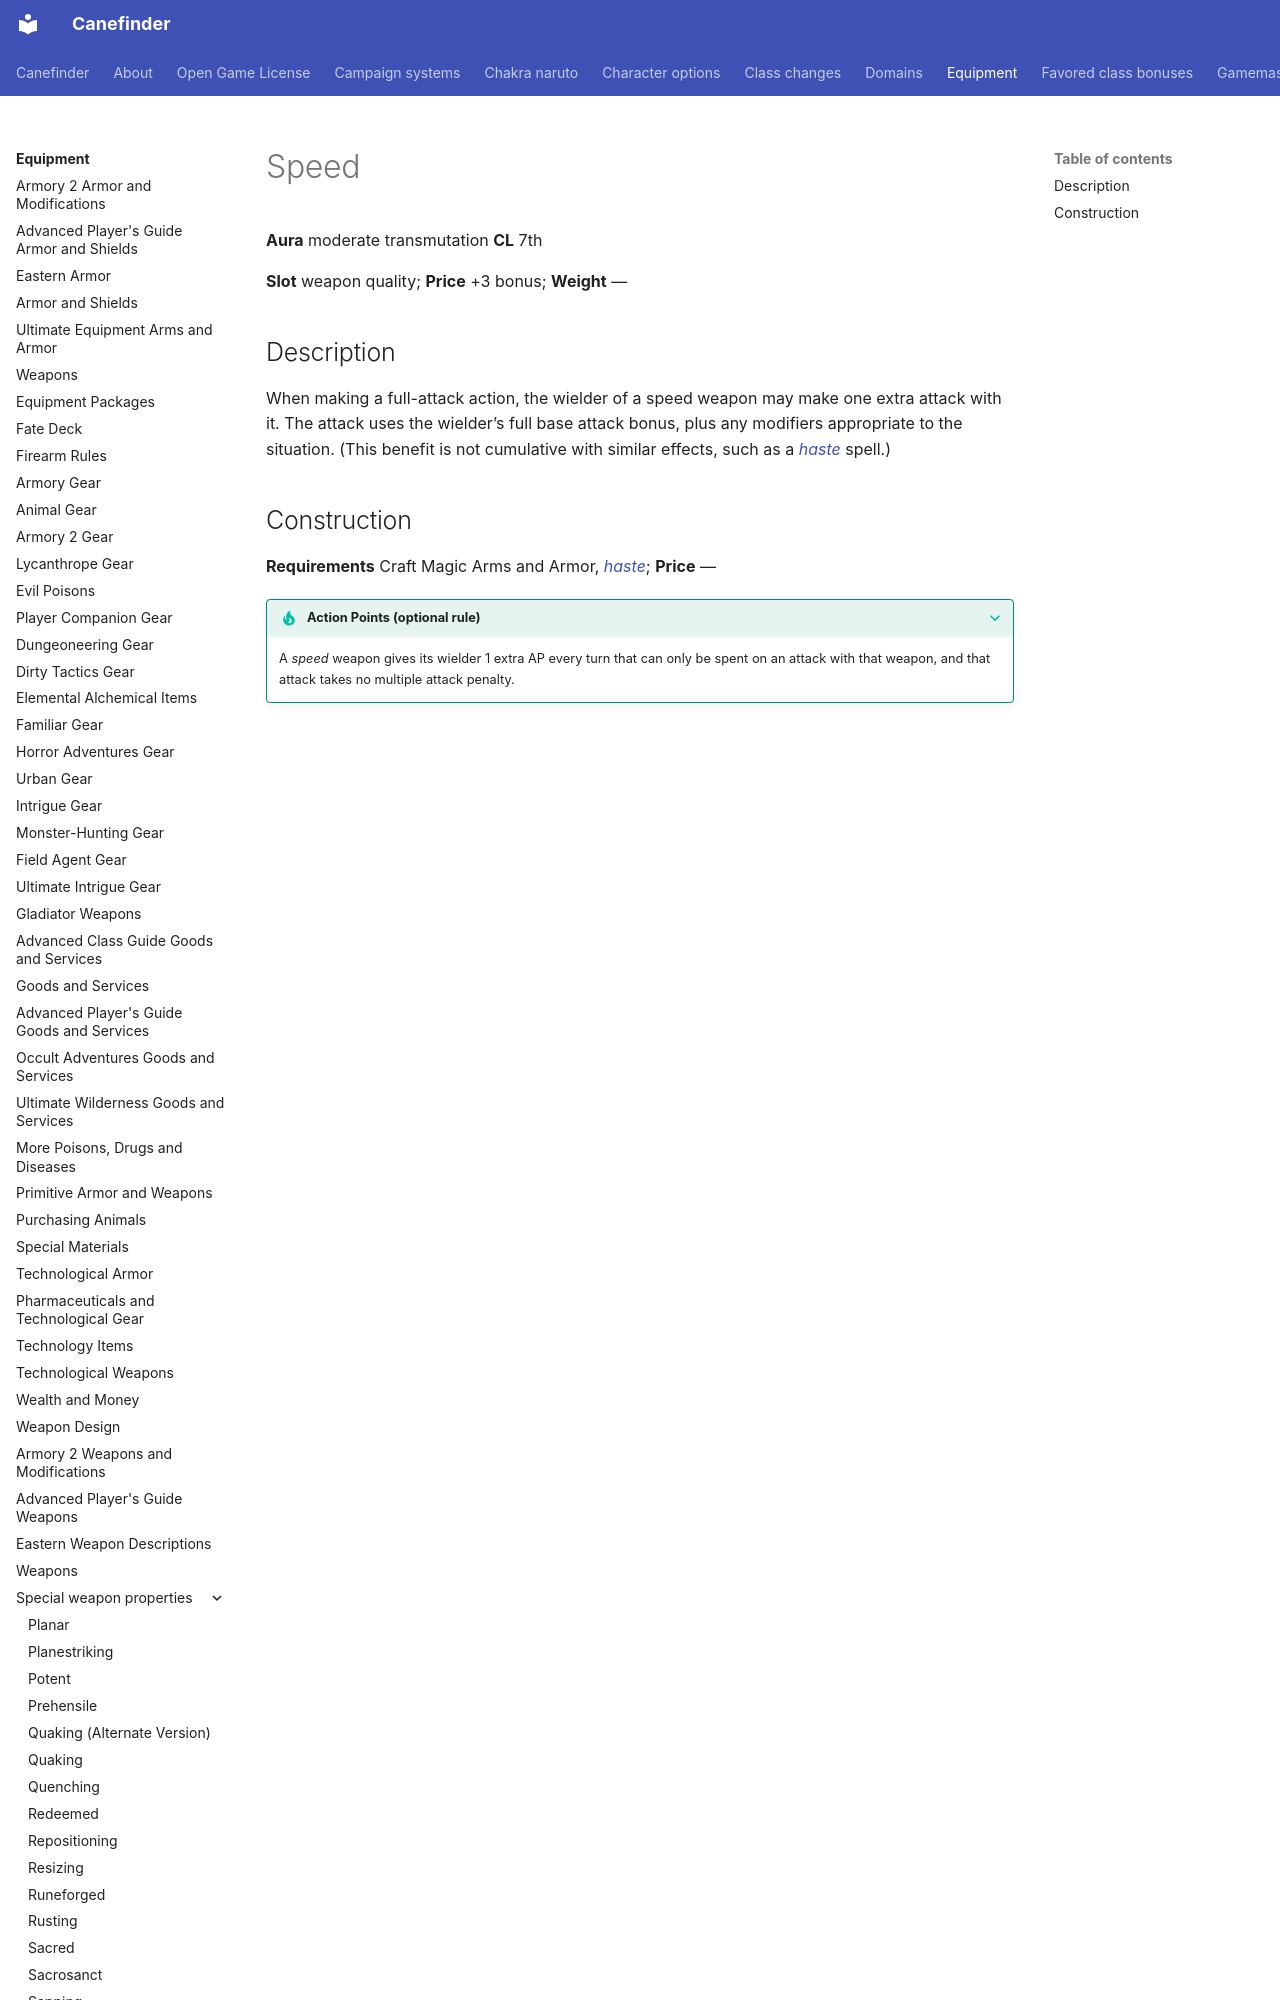

repository: canefinderhouserules/Canefinderhouserules · page: equipment/special-weapon-properties/speed/index.html · generator: mkdocs

# Speed

**Aura** moderate transmutation **CL** 7th

**Slot** weapon quality; **Price** +3 bonus; **Weight** —

## Description

When making a full-attack action, the wielder of a speed weapon may make one extra attack with it. The attack uses the wielder’s full base attack bonus, plus any modifiers appropriate to the situation. (This benefit is not cumulative with similar effects, such as a [*haste*](../../magic/spells/haste.md) spell.)
